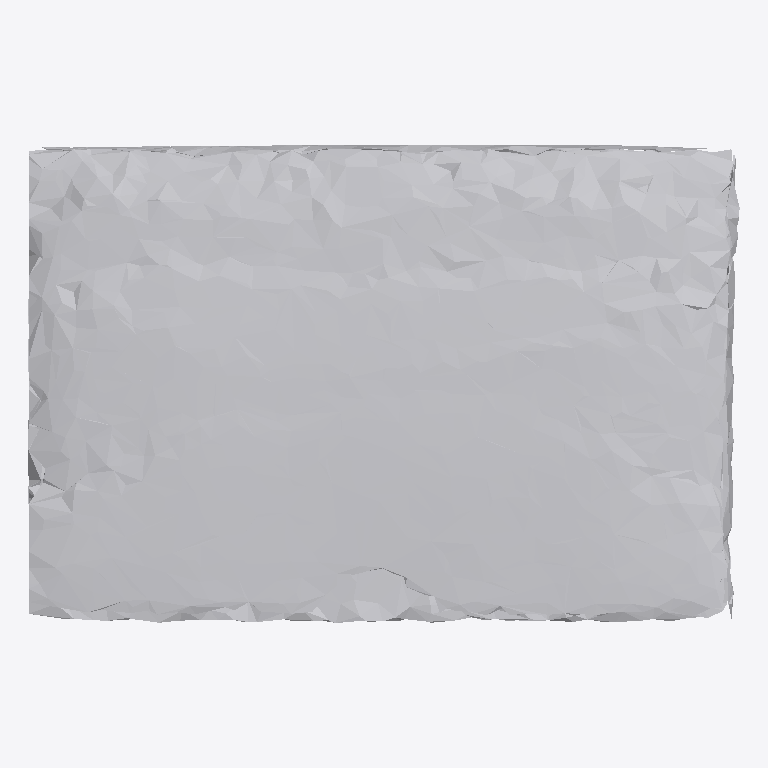
Plan cut of the same IFC building model at storey 'Ground Floor' (level 0.00 m, cut at 1.40 m), seen from above with north up, elements coloured by IFC class: 1 other element (light grey). No cut surface shows.
Extent 0.853 m × 0.574 m × 0.085 m (x, y, z). Storeys (1): Ground Floor at 0.00 m. Elements (1): 1 IfcFurniture.

HEADER;
FILE_DESCRIPTION(('ViewDefinition [CoordinationView]'),'2;1');
FILE_NAME('','2026-07-12T06:42:04',(''),(''),'IfcOpenShell 0.8.0','IfcOpenShell 0.8.0','');
FILE_SCHEMA(('IFC4'));
ENDSEC;
DATA;
#17=IFCPROJECT('25ua6PFX56P8Gu998Wb5jk',#5,'Office Project',$,$,$,$,(#15),#10);
#20=IFCSITE('09Ayq4E7L1g9la02vBfW6V',#5,'Site',$,$,#19,$,$,.ELEMENT.,$,$,$,$,$);
#22=IFCBUILDING('0t0q7LXX5Co9hbj2yo$K9u',#5,'Building',$,$,#21,$,$,.ELEMENT.,$,$,$);
#24=IFCBUILDINGSTOREY('3DrZ9MBLz8CRQT2PoK_XdQ',#5,'Ground Floor',$,$,#23,$,$,.ELEMENT.,0.0);
#35=IFCFURNITURE('0eh4iLeUnEvgRe3JgVNo1T',#5,'list03_monitor',$,$,#34,#31,$,$);
ENDSEC;
